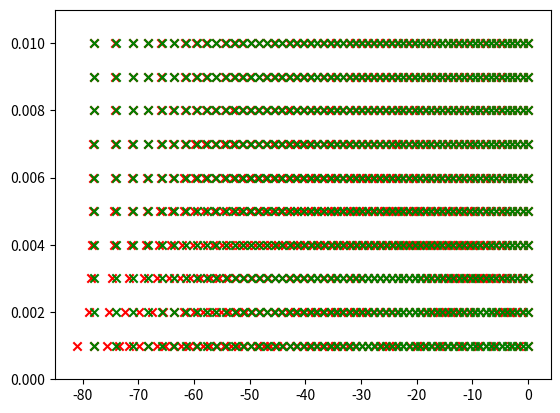

Source code (Python):
import sympy as sp
from sympy import sqrt, symbols
import math
import matplotlib.pyplot as plt

dx = 2.5e-4
dt = 1e-7
distance_ears = 0.002
velocity_air = 331.5
print(distance_ears / velocity_air)
right_tim = 0.0000010000
left_tim = 0.0000005000
# right_tim = 0.0010520066
# left_tim = 0.0010515066
x = symbols("x", positive=True)
y = symbols("y", positive=True)
a1 = symbols("a1", positive=True)
a2 = symbols("a2", positive=True)
sp.var('x, y, a1, a2')
eq1 = (x-(distance_ears / 4)) ** 2 / a1 ** 2 + \
    y ** 2 / (a1 ** 2 - (distance_ears / 4) ** 2) - 1
eq2 = (x+(distance_ears / 4)) ** 2 / a2 ** 2 + \
    y ** 2 / (a2 ** 2 - (distance_ears / 4) ** 2) - 1
ans = sp.solve([eq1, eq2], [x, y])
for j in range(1, 11):
    l = 0.0001 * 10 * j

    for i in range(int(6e-6/dt)):
        right_tim = 2 * l / velocity_air + i * dt
        left_tim = 2 * l / velocity_air

        a_1 = right_tim * velocity_air / 2
        a_2 = left_tim * velocity_air / 2
        x_ = 0
        y_ = 0
        for i in range(4):
            x0 = ans[i][0].subs([(a1, a_1), (a2, a_2)])
            y0 = ans[i][1].subs([(a1, a_1), (a2, a_2)])
            if x0.is_real and y0.is_real:
                if y0 >= 0:
                    x_ = x0
                    y_ = y0
        if x_ == 0 and y_ == 0:
            print("done")
            break
        theta = math.atan(x_ / y_)
        print(
            f"rgiht_tim:{right_tim}, left_tim:{left_tim }, diff:{right_tim-left_tim}")
        print(f"degree_eclipse:{math.degrees(theta)}")

        angle = math.asin((right_tim-left_tim) *
                          velocity_air / distance_ears)
        if right_tim - left_tim > 0:
            angle = - angle
        print(f"degree_apro:{math.degrees(angle)}")
        plt.ylim(0,0.011)
        plt.scatter(math.degrees(theta), l, c="r", marker= "x")
        plt.scatter(math.degrees(angle), l, c="g", marker="x")
    
plt.show()
